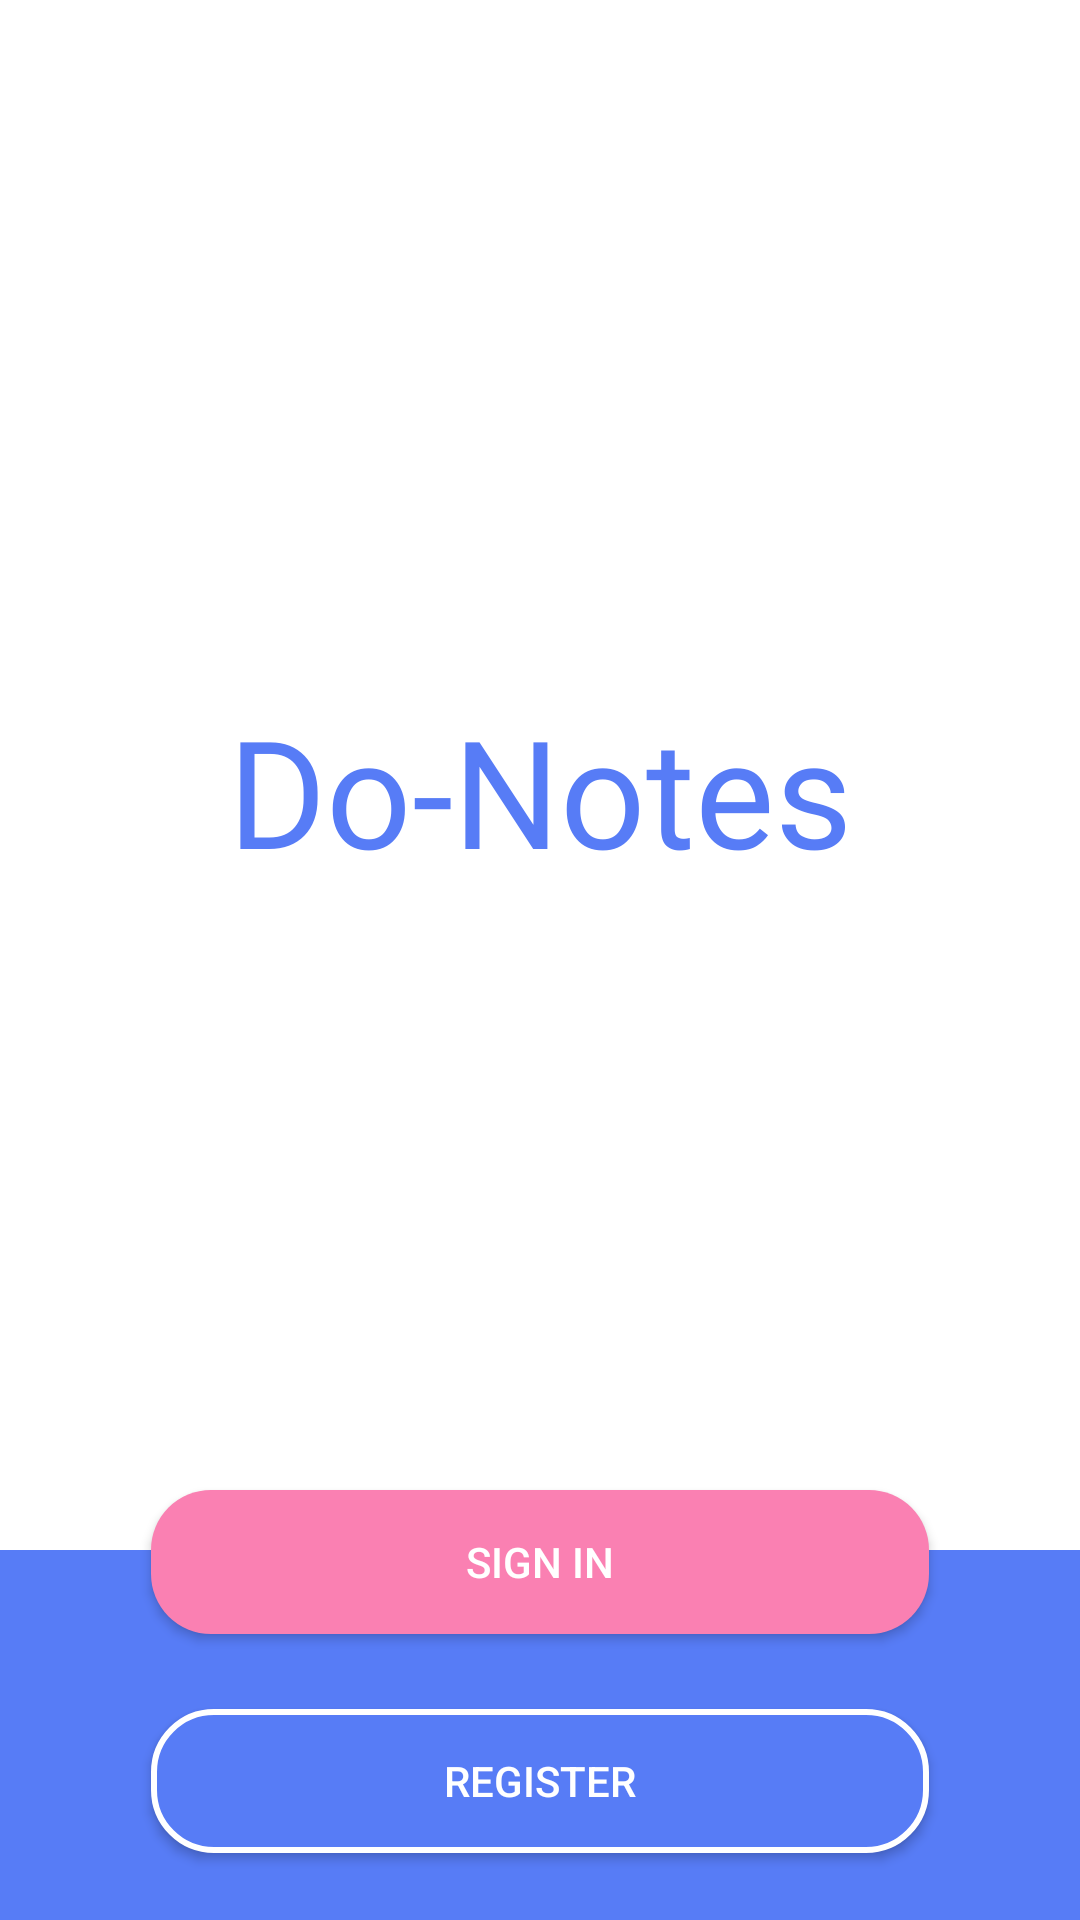

Layout XML and referenced resources for this Android screen:
<!-- AndroidManifest.xml: application theme Theme.Notes -->
<!-- res/layout/fragment_auth.xml -->
<?xml version="1.0" encoding="utf-8"?>
<androidx.constraintlayout.motion.widget.MotionLayout xmlns:android="http://schemas.android.com/apk/res/android"
    xmlns:app="http://schemas.android.com/apk/res-auto"
    xmlns:tools="http://schemas.android.com/tools"
    android:layout_width="match_parent"
    android:layout_height="match_parent"
    app:layoutDescription="@xml/fragment_auth_scene"
    tools:context=".ui.auth.AuthFragment">

    <androidx.constraintlayout.widget.Guideline
        android:id="@+id/gl_start"
        android:layout_width="wrap_content"
        android:layout_height="wrap_content"
        android:orientation="vertical"
        app:layout_constraintGuide_percent="0.14" />

    <androidx.constraintlayout.widget.Guideline
        android:id="@+id/gl_button"
        android:layout_width="wrap_content"
        android:layout_height="wrap_content"
        android:orientation="horizontal"
        app:layout_constraintGuide_percent="0.8" />

    <androidx.constraintlayout.widget.Guideline
        android:id="@+id/gl_bottom"
        android:layout_width="wrap_content"
        android:layout_height="wrap_content"
        android:orientation="horizontal"
        app:layout_constraintGuide_percent="0.93" />

    <androidx.constraintlayout.widget.Guideline
        android:id="@+id/gl_end"
        android:layout_width="wrap_content"
        android:layout_height="wrap_content"
        android:orientation="vertical"
        app:layout_constraintGuide_percent="0.86" />

    <TextView
        android:id="@+id/tv_logo"
        android:layout_width="wrap_content"
        android:layout_height="wrap_content"
        android:layout_marginTop="230dp"
        android:fontFamily="@font/staatliches_regular"
        android:text="@string/donotes"
        android:textColor="@color/logo_blue"
        android:textSize="50sp"
        app:layout_constraintEnd_toEndOf="parent"
        app:layout_constraintStart_toStartOf="parent"
        app:layout_constraintTop_toTopOf="parent" />

    <View
        android:id="@+id/bottom_view"
        android:layout_width="match_parent"
        android:layout_height="wrap_content"
        android:layout_marginTop="20dp"
        android:background="@color/logo_blue"
        app:layout_constraintTop_toTopOf="@id/btn_signIn" />

    <androidx.appcompat.widget.AppCompatButton
        android:id="@+id/btn_signIn"
        android:layout_width="0dp"
        android:layout_height="wrap_content"
        android:layout_marginTop="200dp"
        android:background="@drawable/btn_sign_in"
        android:text="@string/sign_in"
        android:textColor="@color/white"
        app:layout_constraintEnd_toEndOf="@id/gl_end"
        app:layout_constraintStart_toStartOf="@id/gl_start"
        app:layout_constraintTop_toBottomOf="@id/tv_logo" />

    <androidx.appcompat.widget.AppCompatButton
        android:id="@+id/btn_register"
        android:layout_width="0dp"
        android:layout_height="wrap_content"
        android:layout_marginTop="25dp"
        android:background="@drawable/btn_register"
        android:text="@string/register"
        android:textColor="@color/white"
        app:layout_constraintEnd_toEndOf="@id/gl_end"
        app:layout_constraintStart_toStartOf="@id/gl_start"
        app:layout_constraintTop_toBottomOf="@id/btn_signIn" />

    <com.google.android.material.textfield.TextInputEditText
        android:id="@+id/tiet_email"
        android:layout_width="0dp"
        android:layout_height="wrap_content"
        android:layout_marginTop="50dp"
        android:hint="Enter Email"
        android:inputType="textEmailAddress"
        android:visibility="gone"
        app:layout_constraintEnd_toEndOf="@id/gl_end"
        app:layout_constraintStart_toStartOf="@id/gl_start"
        app:layout_constraintTop_toBottomOf="@id/tv_logo" />

    <com.google.android.material.textfield.TextInputEditText
        android:id="@+id/tiet_password"
        android:layout_width="0dp"
        android:layout_height="wrap_content"
        android:layout_marginTop="20dp"
        android:hint="Enter Password"
        android:inputType="textPassword"
        android:visibility="gone"
        app:layout_constraintEnd_toEndOf="@id/gl_end"
        app:layout_constraintStart_toStartOf="@id/gl_start"
        app:layout_constraintTop_toBottomOf="@id/tiet_email" />

    <LinearLayout
        android:id="@+id/ll_register"
        android:layout_width="wrap_content"
        android:layout_height="wrap_content"
        android:orientation="horizontal"
        android:layout_marginBottom="10dp"
        app:layout_constraintStart_toStartOf="@id/gl_start"
        app:layout_constraintEnd_toEndOf="@id/gl_end"
        app:layout_constraintBottom_toBottomOf="parent">

        <TextView
            android:id="@+id/tv_register_msg"
            android:layout_width="wrap_content"
            android:layout_height="wrap_content"
            android:textColor="@color/white"
            android:text="Don`t have an account?" />

        <TextView
            android:id="@+id/tv_register_click"
            android:layout_width="wrap_content"
            android:layout_height="wrap_content"
            android:layout_marginStart="2dp"
            android:textColor="@color/white"
            android:text="Register Here"
            android:textStyle="bold" />
    </LinearLayout>

</androidx.constraintlayout.motion.widget.MotionLayout>
<!-- resources referenced by this layout -->
<resources>
  <color name="logo_blue">#577CF6</color>
  <color name="white">#FFFFFFFF</color>
  <!-- drawable btn_register (drawable) -->
  <?xml version="1.0" encoding="utf-8"?>
  <shape xmlns:android="http://schemas.android.com/apk/res/android">
      <corners android:radius="20dp" />
      <stroke
          android:width="2dp"
          android:color="@color/white" />
      <solid android:color="@color/logo_blue"/>
  </shape>
  <!-- drawable btn_sign_in (drawable) -->
  <?xml version="1.0" encoding="utf-8"?>
  <shape xmlns:android="http://schemas.android.com/apk/res/android">
      <corners android:radius="20dp"/>
      <solid android:color="@color/sign_in_pink"/>
  </shape>
  <string name="donotes">Do-Notes</string>
  <string name="register">Register</string>
  <string name="sign_in">Sign in</string>
  <style name="Theme.Notes" parent="Theme.MaterialComponents.DayNight.NoActionBar">
          
          <item name="colorPrimary">@color/purple_500</item>
          <item name="colorPrimaryVariant">@color/purple_700</item>
          <item name="colorOnPrimary">@color/white</item>
          
          <item name="colorSecondary">@color/logo_blue</item>
          <item name="colorSecondaryVariant">@color/logo_blue</item>
          <item name="colorOnSecondary">@color/black</item>
          
          <item name="android:statusBarColor" tools:targetApi="l">?attr/colorPrimaryVariant</item>
          
      </style>
  <color name="sign_in_pink">#FA80B2</color>
  <color name="purple_500">#FF6200EE</color>
  <color name="purple_700">#FF3700B3</color>
  <color name="black">#FF000000</color>
</resources>
